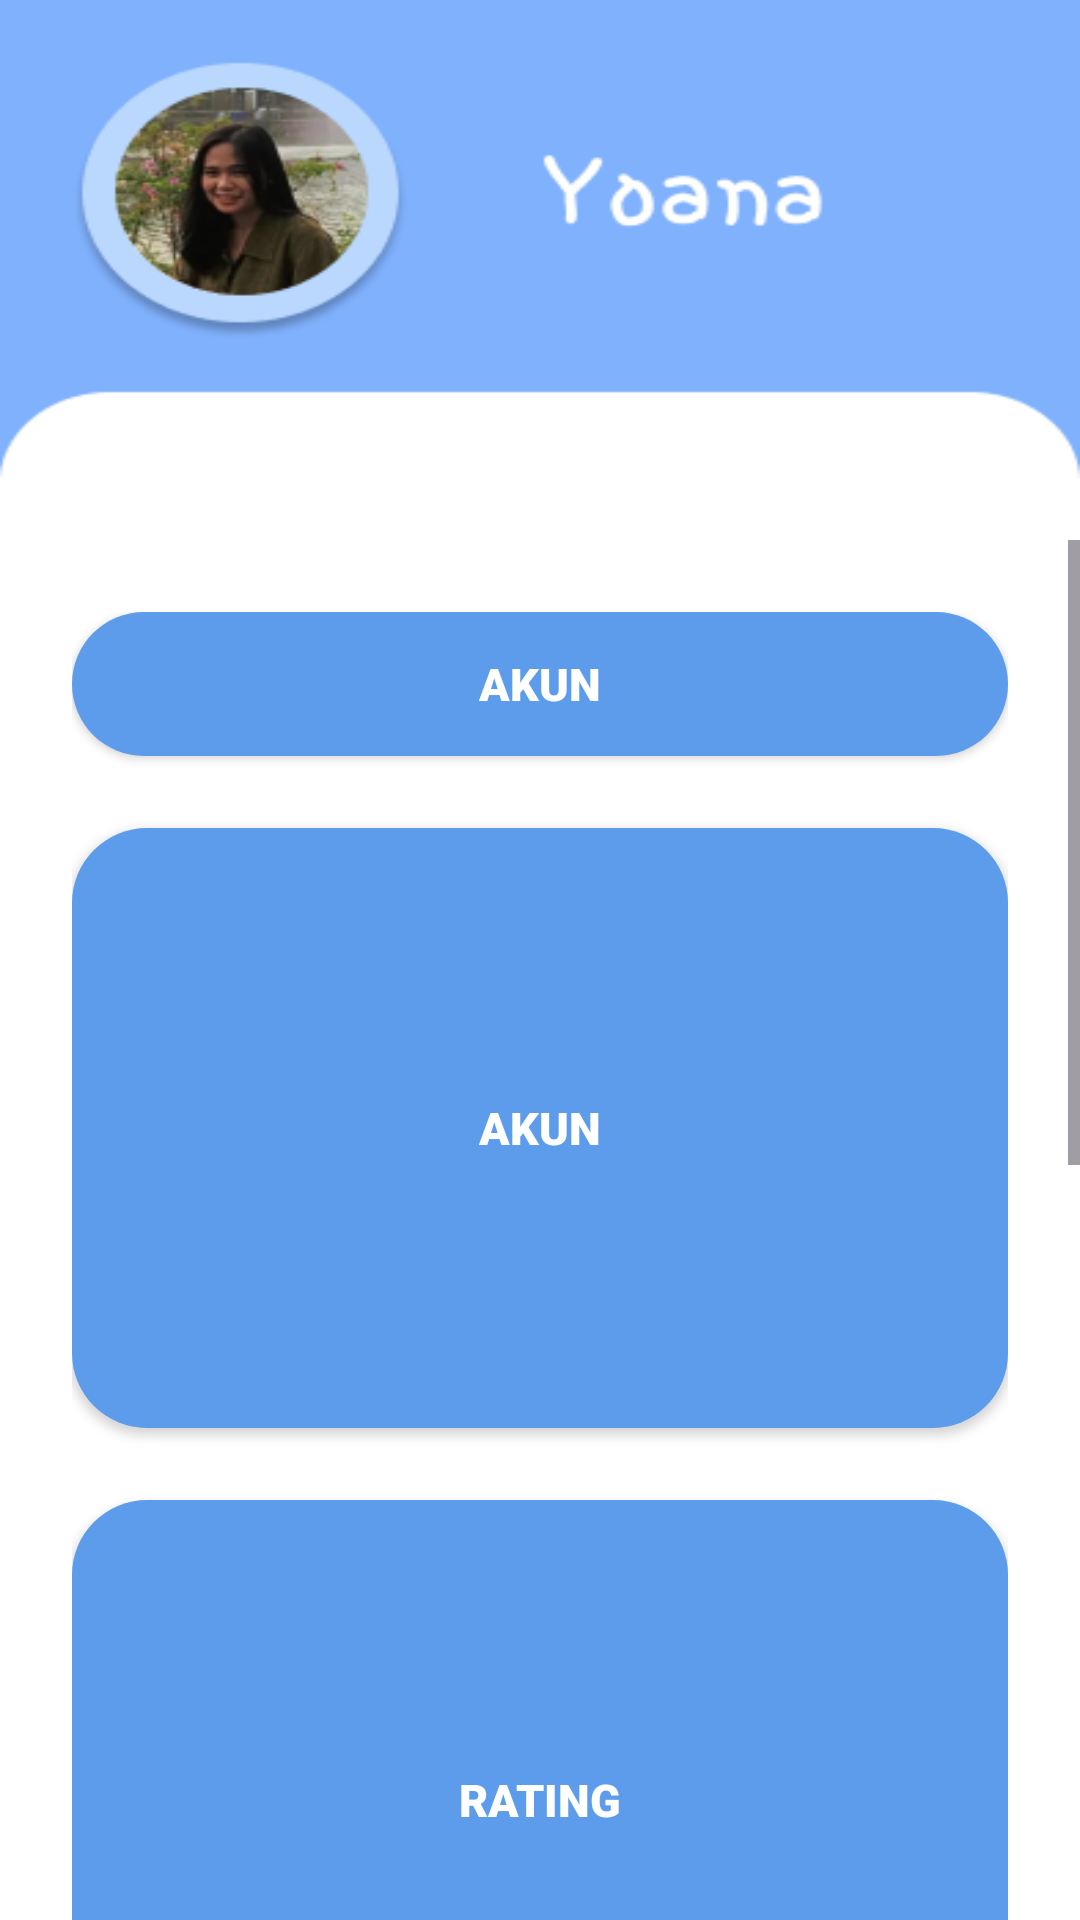

Write the Android layout XML for this screen, with the resource values it uses.
<!-- AndroidManifest.xml: application theme Theme.YoanaApp -->
<!-- res/layout/activity_setting.xml -->
<?xml version="1.0" encoding="utf-8"?>
<RelativeLayout xmlns:android="http://schemas.android.com/apk/res/android"
    xmlns:app="http://schemas.android.com/apk/res-auto"
    xmlns:tools="http://schemas.android.com/tools"
    android:layout_width="match_parent"
    android:layout_height="match_parent"
    android:background="@drawable/gmbr15"
    android:paddingTop="180dp"
    tools:context=".SettingActivity">

    <ScrollView
        android:layout_width="match_parent"
        android:layout_height="match_parent"
        android:layout_alignParentBottom="true">
        <RelativeLayout
            android:layout_width="match_parent"
            android:layout_height="wrap_content"
            android:padding="24dp">
        <androidx.appcompat.widget.AppCompatButton
            android:id="@+id/button_8"
            android:layout_width="match_parent"
            android:layout_height="wrap_content"
            android:text="Akun"
            android:layout_centerHorizontal="true"
            android:background="@drawable/button_shape"
            android:textColor="@color/white"
            android:textSize="15dp"
            android:backgroundTint="@color/blue"
            android:fontFamily="sans-serif-black">
        </androidx.appcompat.widget.AppCompatButton>
            <androidx.appcompat.widget.AppCompatButton
                android:id="@+id/button_9"
                android:layout_width="match_parent"
                android:layout_height="200dp"
                android:text="Akun"
                android:layout_centerHorizontal="true"
                android:layout_below="@id/button_8"
                android:layout_marginTop="24dp"
                android:background="@drawable/button_shape"
                android:textColor="@color/white"
                android:textSize="15dp"
                android:backgroundTint="@color/blue"
                android:fontFamily="sans-serif-black">
            </androidx.appcompat.widget.AppCompatButton>
            <androidx.appcompat.widget.AppCompatButton
                android:id="@+id/button_6"
                android:layout_width="match_parent"
                android:layout_height="200dp"
                android:text="Rating"
                android:layout_centerHorizontal="true"
                android:layout_marginTop="24dp"
                android:layout_below="@id/button_9"
                android:background="@drawable/button_shape"
                android:textColor="@color/white"
                android:textSize="15dp"
                android:backgroundTint="@color/blue"
                android:fontFamily="sans-serif-black">
            </androidx.appcompat.widget.AppCompatButton>
            <androidx.appcompat.widget.AppCompatButton
                android:id="@+id/button_7"
                android:layout_below="@id/button_6"
                android:layout_width="match_parent"
                android:layout_height="200dp"
                android:text="Developer"
                android:layout_centerHorizontal="true"
                android:layout_marginTop="24dp"
                android:background="@drawable/button_shape"
                android:textColor="@color/white"
                android:textSize="15dp"
                android:backgroundTint="@color/blue"
                android:fontFamily="sans-serif-black">
            </androidx.appcompat.widget.AppCompatButton>
            <androidx.appcompat.widget.AppCompatButton
                android:id="@+id/kontak"
                android:layout_below="@id/button_7"
                android:layout_width="match_parent"
                android:layout_height="200dp"
                android:text="Kontak"
                android:layout_centerHorizontal="true"
                android:layout_marginTop="24dp"
                android:layout_marginBottom="24dp"
                android:background="@drawable/button_shape"
                android:textColor="@color/white"
                android:textSize="15dp"
                android:backgroundTint="@color/blue"
                android:fontFamily="sans-serif-black">
            </androidx.appcompat.widget.AppCompatButton>
        </RelativeLayout>
    </ScrollView>



</RelativeLayout>
<!-- resources referenced by this layout -->
<resources>
  <color name="blue">#5D9CEB</color>
  <color name="white">#FFFFFFFF</color>
  <!-- drawable button_shape (drawable) -->
  <?xml version="1.0" encoding="utf-8"?>
  <shape  android:shape="rectangle" xmlns:android="http://schemas.android.com/apk/res/android">
  
      <solid android:color="@color/white"></solid>
      <corners android:radius="25dp"></corners>
  </shape>
  <!-- drawable gmbr15: png bitmap (drawable, 30518 bytes) -->
  <style name="Theme.YoanaApp" parent="Base.Theme.YoanaApp" />
  <style name="Base.Theme.YoanaApp" parent="Theme.Material3.DayNight.NoActionBar">
          
          
      </style>
</resources>
